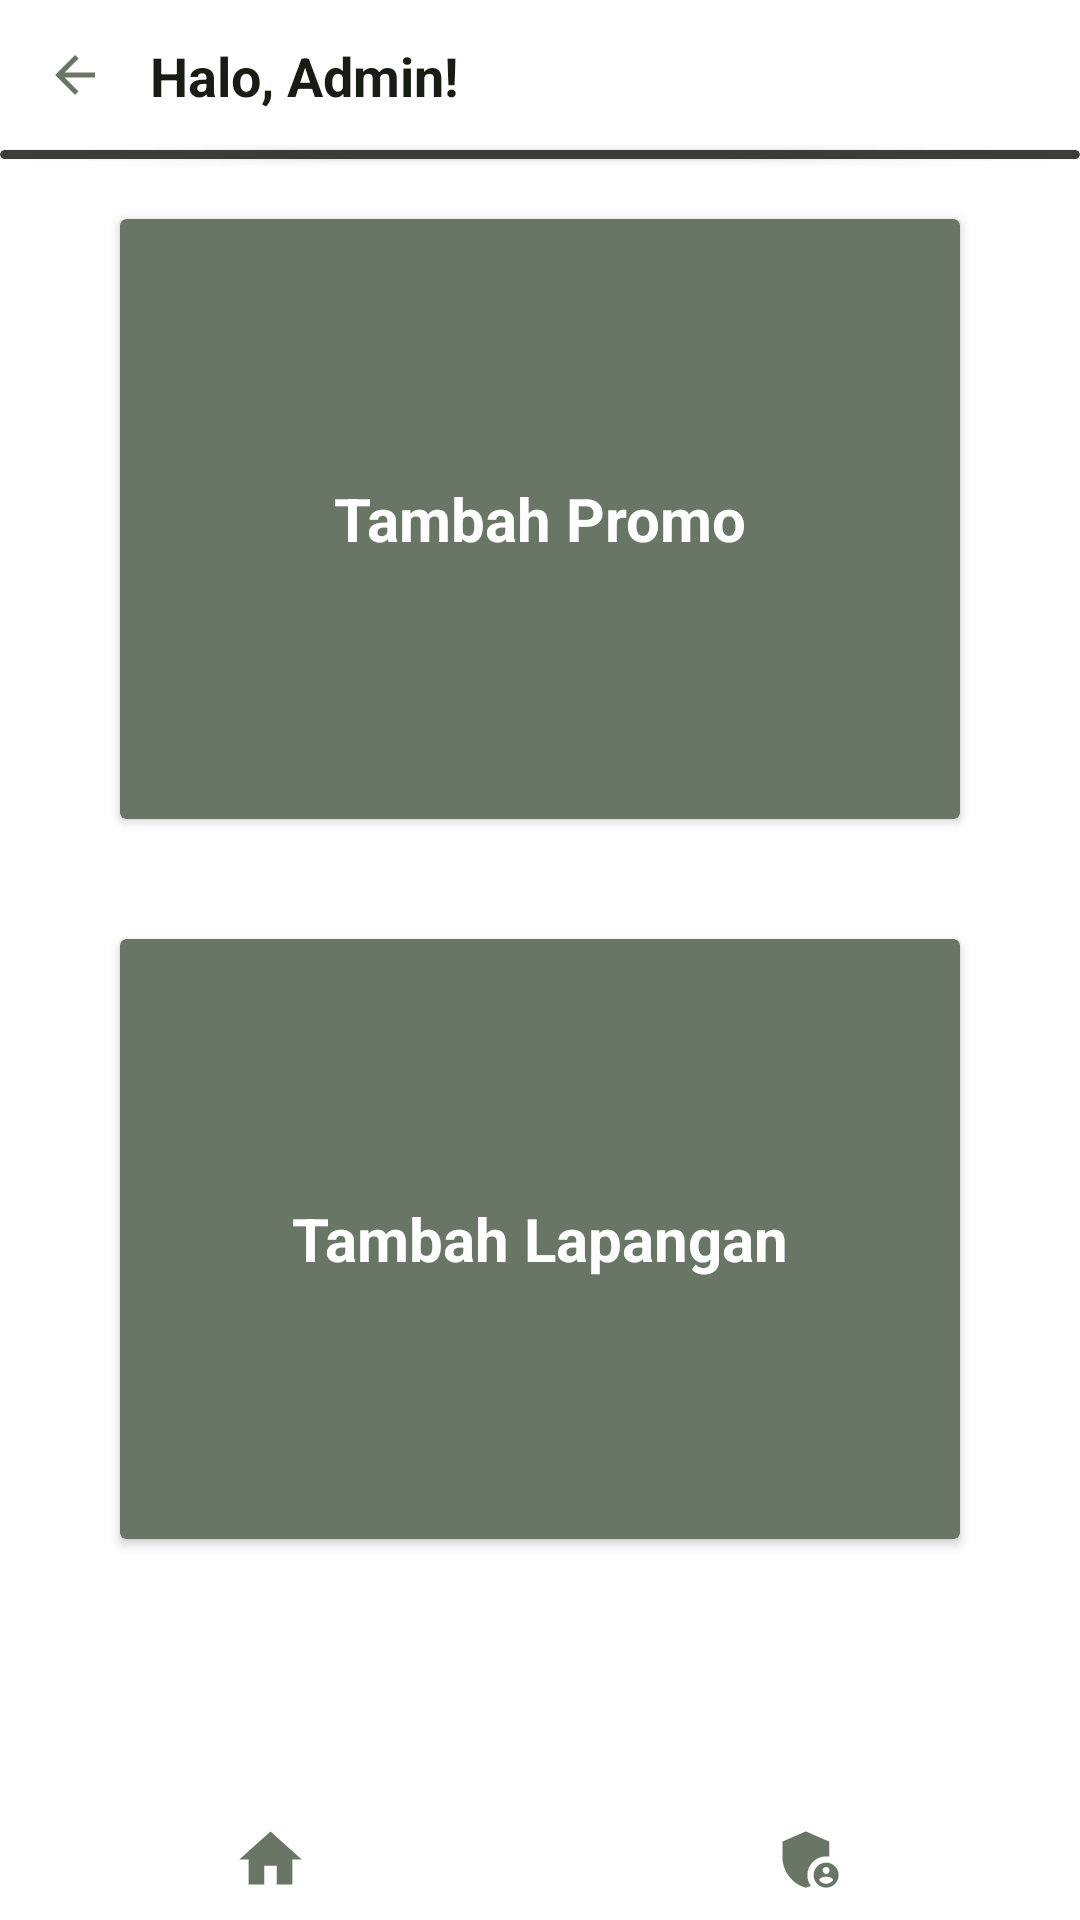

Here is an Android app screen rendered from its layout file. Give the layout XML and the strings, colors and styles it references.
<!-- AndroidManifest.xml: application theme Theme.PabaProject -->
<!-- res/layout/activity_halaman_admin.xml -->
<?xml version="1.0" encoding="utf-8"?>
<LinearLayout xmlns:android="http://schemas.android.com/apk/res/android"
    xmlns:app="http://schemas.android.com/apk/res-auto"
    xmlns:tools="http://schemas.android.com/tools"
    android:id="@+id/main"
    android:layout_width="match_parent"
    android:layout_height="match_parent"
    tools:context=".Robert.HalamanAdmin"
    android:orientation="vertical"
    android:background="@color/white">

    <LinearLayout
        android:layout_width="wrap_content"
        android:layout_height="wrap_content"
        android:orientation="horizontal">

        <ImageView
            android:id="@+id/btnKembali"
            android:layout_width="20dp"
            android:layout_height="20dp"
            android:layout_margin="15dp"
            android:src="@drawable/kembali" />
        <TextView
            android:layout_width="wrap_content"
            android:layout_height="wrap_content"
            android:layout_marginTop="13dp"
            android:text="Halo, Admin!"
            android:textColor="#181C14"
            android:textSize="18dp"
            android:textStyle="bold" />
    </LinearLayout>

    <androidx.cardview.widget.CardView
        android:layout_width="match_parent"
        android:layout_height="3dp"
        android:layout_marginTop="0dp"
        app:cardBackgroundColor="#3C3D37" />

<FrameLayout
    android:layout_width="match_parent"
    android:layout_height="match_parent">

<LinearLayout
    android:layout_width="match_parent"
    android:layout_height="match_parent"
    android:orientation="vertical">
    <androidx.cardview.widget.CardView
        android:id="@+id/btnTambahPromo"
        android:layout_width="match_parent"
        android:layout_height="200dp"
        android:layout_gravity="center"
        android:layout_marginRight="40dp"
        android:layout_marginLeft="40dp"
        android:layout_marginTop="20dp"
        android:layout_marginBottom="20dp"
        app:cardBackgroundColor="#697565"
        >
        <TextView
            android:layout_width="wrap_content"
            android:layout_height="wrap_content"
            android:text="Tambah Promo"
            android:textColor="@color/white"
            android:textStyle="bold"
            android:layout_gravity="center"
            android:textSize="20dp"
            />

    </androidx.cardview.widget.CardView>


    <androidx.cardview.widget.CardView
        android:id="@+id/btnTambahLapangan"
        android:layout_width="match_parent"
        android:layout_height="200dp"
        android:layout_marginRight="40dp"
        android:layout_marginLeft="40dp"
        android:layout_marginTop="20dp"
        android:layout_marginBottom="20dp"
        app:cardBackgroundColor="#697565">

        <TextView
            android:layout_width="wrap_content"
            android:layout_height="wrap_content"
            android:text="Tambah Lapangan"
            android:textColor="@color/white"
            android:textStyle="bold"
            android:layout_gravity="center"
            android:textSize="20dp"
            />

    </androidx.cardview.widget.CardView>

</LinearLayout>


    
    <com.google.android.material.navigation.NavigationView
        android:layout_width="match_parent"
        android:layout_height="40dp"
        android:layout_gravity="bottom"
        android:background="@color/white">
        <LinearLayout
            android:layout_width="match_parent"
            android:layout_height="match_parent"
            android:orientation="horizontal"
            android:weightSum="2">

            <ImageView
                android:id="@+id/btnHome"
                android:layout_width="25dp"
                android:layout_height="25dp"
                android:layout_gravity="center"
                android:layout_weight="1"
                android:src="@drawable/home" />

            <ImageView
                android:id="@+id/btnAdmin"
                android:layout_width="25dp"
                android:layout_height="25dp"
                android:layout_gravity="center"
                android:layout_weight="1"
                android:src="@drawable/admin" />

        </LinearLayout>
    </com.google.android.material.navigation.NavigationView>
</FrameLayout>


</LinearLayout>
<!-- resources referenced by this layout -->
<resources>
  <!-- drawable admin (drawable) -->
  <vector xmlns:android="http://schemas.android.com/apk/res/android" android:height="24dp" android:tint="#697565" android:viewportHeight="24" android:viewportWidth="24" android:width="24dp">
        
      <path android:fillColor="@android:color/white" android:pathData="M17,11c0.34,0 0.67,0.04 1,0.09V6.27L10.5,3L3,6.27v4.91c0,4.54 3.2,8.79 7.5,9.82c0.55,-0.13 1.08,-0.32 1.6,-0.55C11.41,19.47 11,18.28 11,17C11,13.69 13.69,11 17,11z"/>
        
      <path android:fillColor="@android:color/white" android:pathData="M17,13c-2.21,0 -4,1.79 -4,4c0,2.21 1.79,4 4,4s4,-1.79 4,-4C21,14.79 19.21,13 17,13zM17,14.38c0.62,0 1.12,0.51 1.12,1.12s-0.51,1.12 -1.12,1.12s-1.12,-0.51 -1.12,-1.12S16.38,14.38 17,14.38zM17,19.75c-0.93,0 -1.74,-0.46 -2.24,-1.17c0.05,-0.72 1.51,-1.08 2.24,-1.08s2.19,0.36 2.24,1.08C18.74,19.29 17.93,19.75 17,19.75z"/>
      
  </vector>
  <!-- drawable home (drawable) -->
  <vector xmlns:android="http://schemas.android.com/apk/res/android" android:height="24dp" android:tint="#697565" android:viewportHeight="24" android:viewportWidth="24" android:width="24dp">
        
      <path android:fillColor="@android:color/white" android:pathData="M10,20v-6h4v6h5v-8h3L12,3 2,12h3v8z"/>
      
  </vector>
  <!-- drawable kembali (drawable) -->
  <vector xmlns:android="http://schemas.android.com/apk/res/android" android:autoMirrored="true" android:height="24dp" android:tint="#697565" android:viewportHeight="24" android:viewportWidth="24" android:width="24dp">
        
      <path android:fillColor="@android:color/white" android:pathData="M20,11H7.83l5.59,-5.59L12,4l-8,8 8,8 1.41,-1.41L7.83,13H20v-2z"/>
      
  </vector>
  <style name="Theme.PabaProject" parent="Base.Theme.PabaProject" />
  <style name="Base.Theme.PabaProject" parent="Theme.Material3.DayNight.NoActionBar">
          
          
      </style>
  <!-- not gathered from this repository: default colours our renderer supplied (Android Studio template values) -->
  <color name="white">#FFFFFFFF</color>
</resources>
